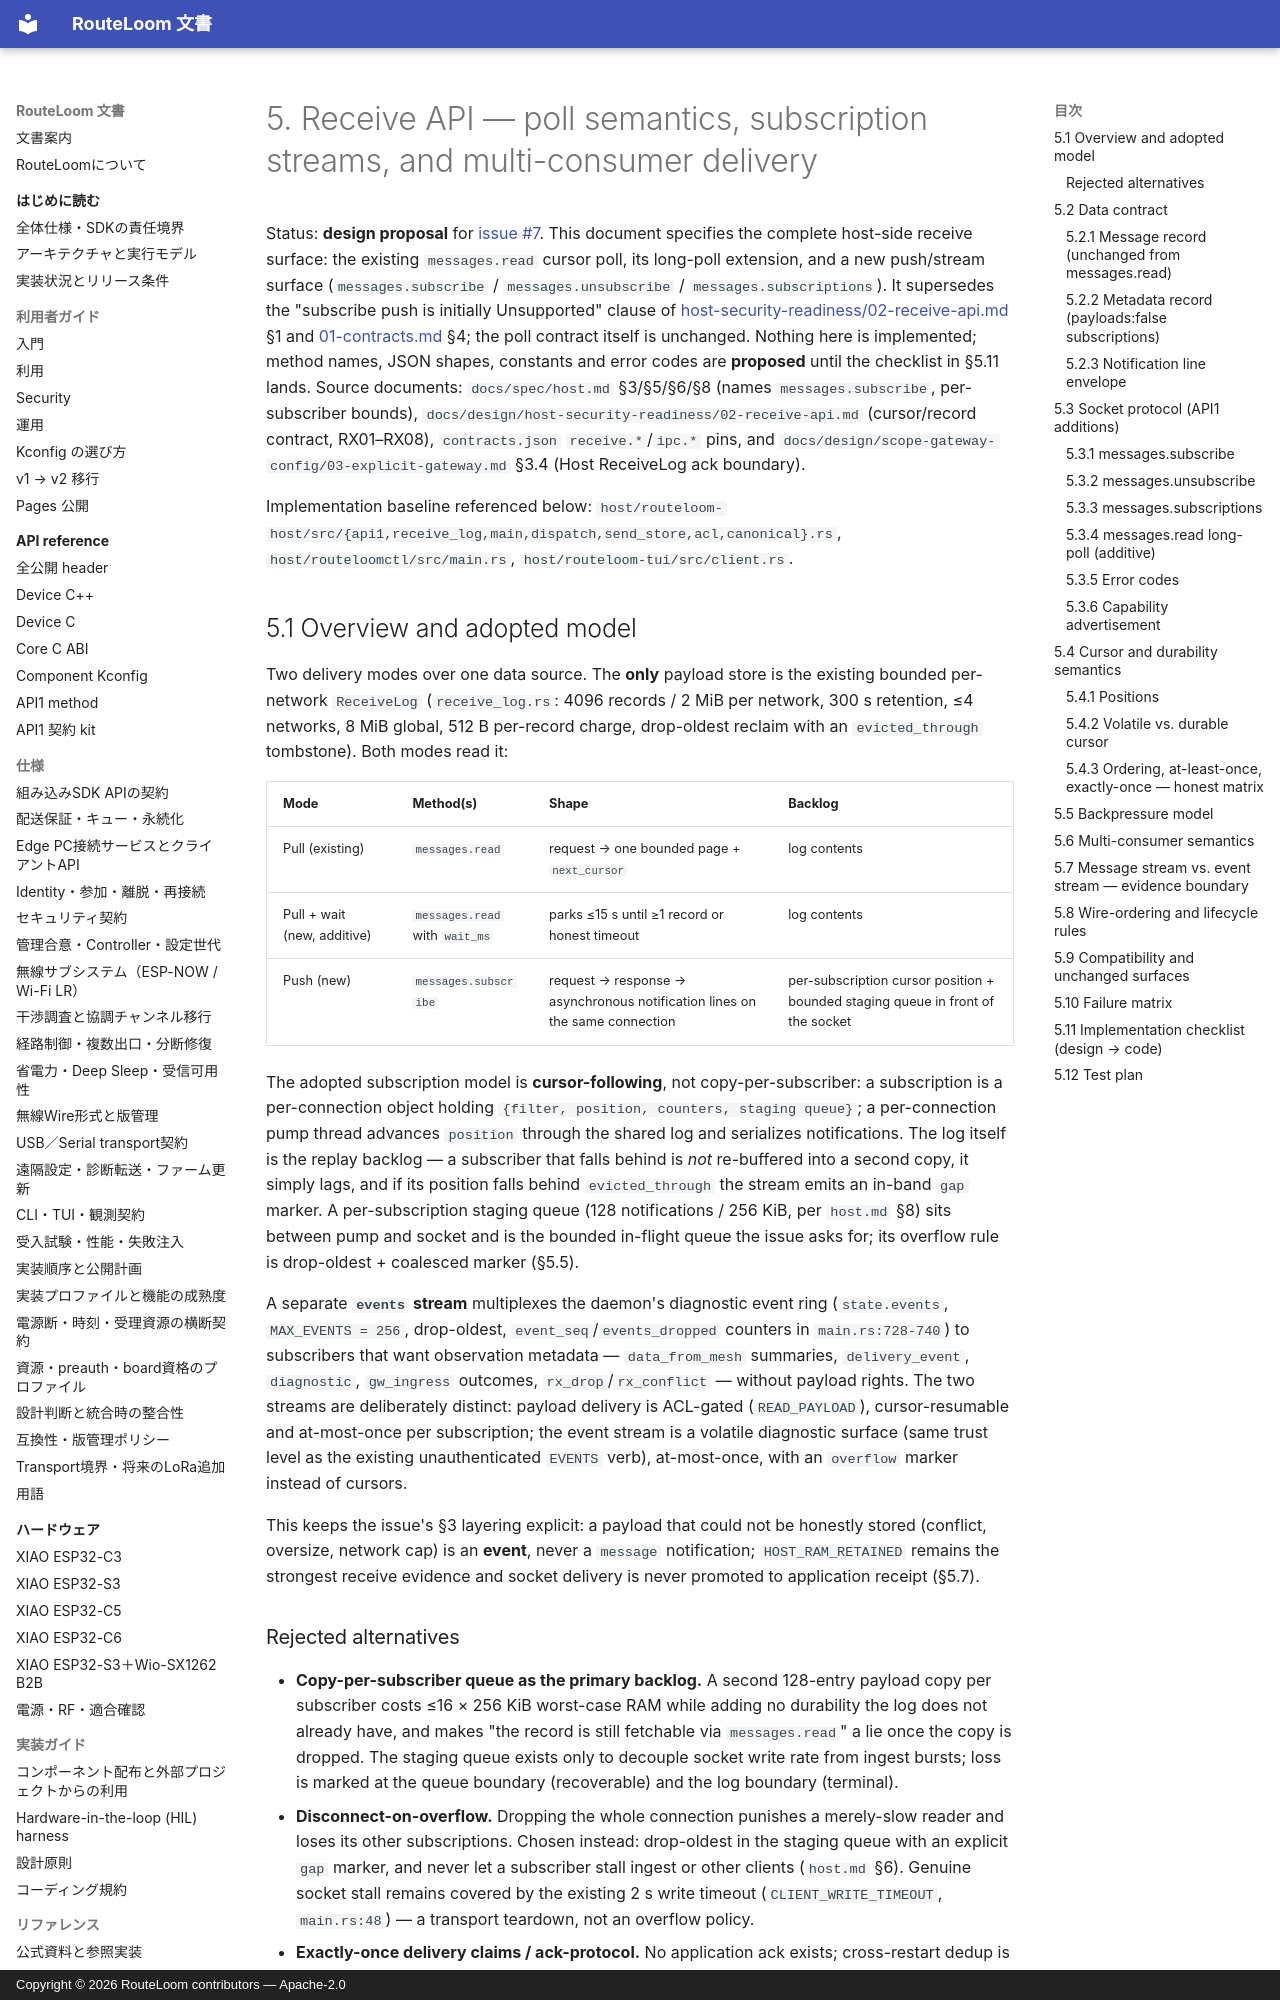

repository: MOVEI144/RouteLoom · page: design/sdk-completion/05-receive-api/index.html · generator: mkdocs · copyright: Copyright © 2026 RouteLoom contributors — Apache-2.0

# 5. Receive API — poll semantics, subscription streams, and multi-consumer delivery

Status: **design proposal** for [issue #7](https://github.com/MOVEI144/RouteLoom/issues/7). This document specifies the complete host-side receive surface: the existing `messages.read` cursor poll, its long-poll extension, and a new push/stream surface (`messages.subscribe` / `messages.unsubscribe` / `messages.subscriptions`). It supersedes the "subscribe push is initially Unsupported" clause of [host-security-readiness/02-receive-api.md](../host-security-readiness/02-receive-api.md) §1 and [01-contracts.md](../host-security-readiness/01-contracts.md) §4; the poll contract itself is unchanged. Nothing here is implemented; method names, JSON shapes, constants and error codes are **proposed** until the checklist in §5.11 lands. Source documents: `docs/spec/host.md` §3/§5/§6/§8 (names `messages.subscribe`, per-subscriber bounds), `docs/design/host-security-readiness/02-receive-api.md` (cursor/record contract, RX01–RX08), `contracts.json` `receive.*`/`ipc.*` pins, and `docs/design/scope-gateway-config/03-explicit-gateway.md` §3.4 (Host ReceiveLog ack boundary).

Implementation baseline referenced below: `host/routeloom-host/src/{api1,receive_log,main,dispatch,send_store,acl,canonical}.rs`, `host/routeloomctl/src/main.rs`, `host/routeloom-tui/src/client.rs`.

## 5.1 Overview and adopted model

Two delivery modes over one data source. The **only** payload store is the existing bounded per-network `ReceiveLog` (`receive_log.rs`: 4096 records / 2 MiB per network, 300 s retention, ≤4 networks, 8 MiB global, 512 B per-record charge, drop-oldest reclaim with an `evicted_through` tombstone). Both modes read it:

| Mode | Method(s) | Shape | Backlog |
|---|---|---|---|
| Pull (existing) | `messages.read` | request → one bounded page + `next_cursor` | log contents |
| Pull + wait (new, additive) | `messages.read` with `wait_ms` | parks ≤15 s until ≥1 record or honest timeout | log contents |
| Push (new) | `messages.subscribe` | request → response → asynchronous notification lines on the same connection | per-subscription cursor position + bounded staging queue in front of the socket |

The adopted subscription model is **cursor-following**, not copy-per-subscriber: a subscription is a per-connection object holding `{filter, position, counters, staging queue}`; a per-connection pump thread advances `position` through the shared log and serializes notifications. The log itself is the replay backlog — a subscriber that falls behind is *not* re-buffered into a second copy, it simply lags, and if its position falls behind `evicted_through` the stream emits an in-band `gap` marker. A per-subscription staging queue (128 notifications / 256 KiB, per `host.md` §8) sits between pump and socket and is the bounded in-flight queue the issue asks for; its overflow rule is drop-oldest + coalesced marker (§5.5).

A separate **`events` stream** multiplexes the daemon's diagnostic event ring (`state.events`, `MAX_EVENTS = 256`, drop-oldest, `event_seq`/`events_dropped` counters in `main.rs:728-740`) to subscribers that want observation metadata — `data_from_mesh` summaries, `delivery_event`, `diagnostic`, `gw_ingress` outcomes, `rx_drop`/`rx_conflict` — without payload rights. The two streams are deliberately distinct: payload delivery is ACL-gated (`READ_PAYLOAD`), cursor-resumable and at-most-once per subscription; the event stream is a volatile diagnostic surface (same trust level as the existing unauthenticated `EVENTS` verb), at-most-once, with an `overflow` marker instead of cursors.

This keeps the issue's §3 layering explicit: a payload that could not be honestly stored (conflict, oversize, network cap) is an **event**, never a `message` notification; `HOST_RAM_RETAINED` remains the strongest receive evidence and socket delivery is never promoted to application receipt (§5.7).
